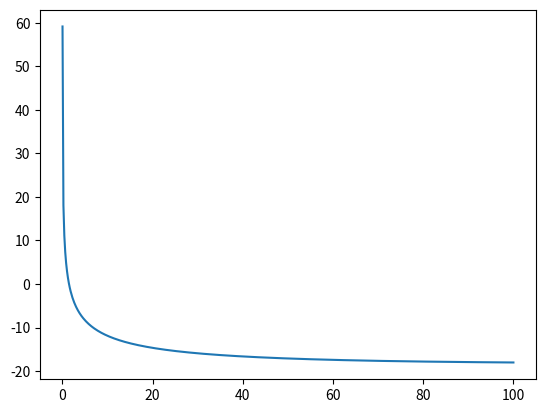

Source code (Python):
import numpy as np
import matplotlib.pyplot as plt

x = np.linspace(0.01, 100, 500)
y = (np.log(x)/np.log(3))**2 - np.log(x**4)/np.log10(3) + 3

plt.plot(x,y)
plt.show()
